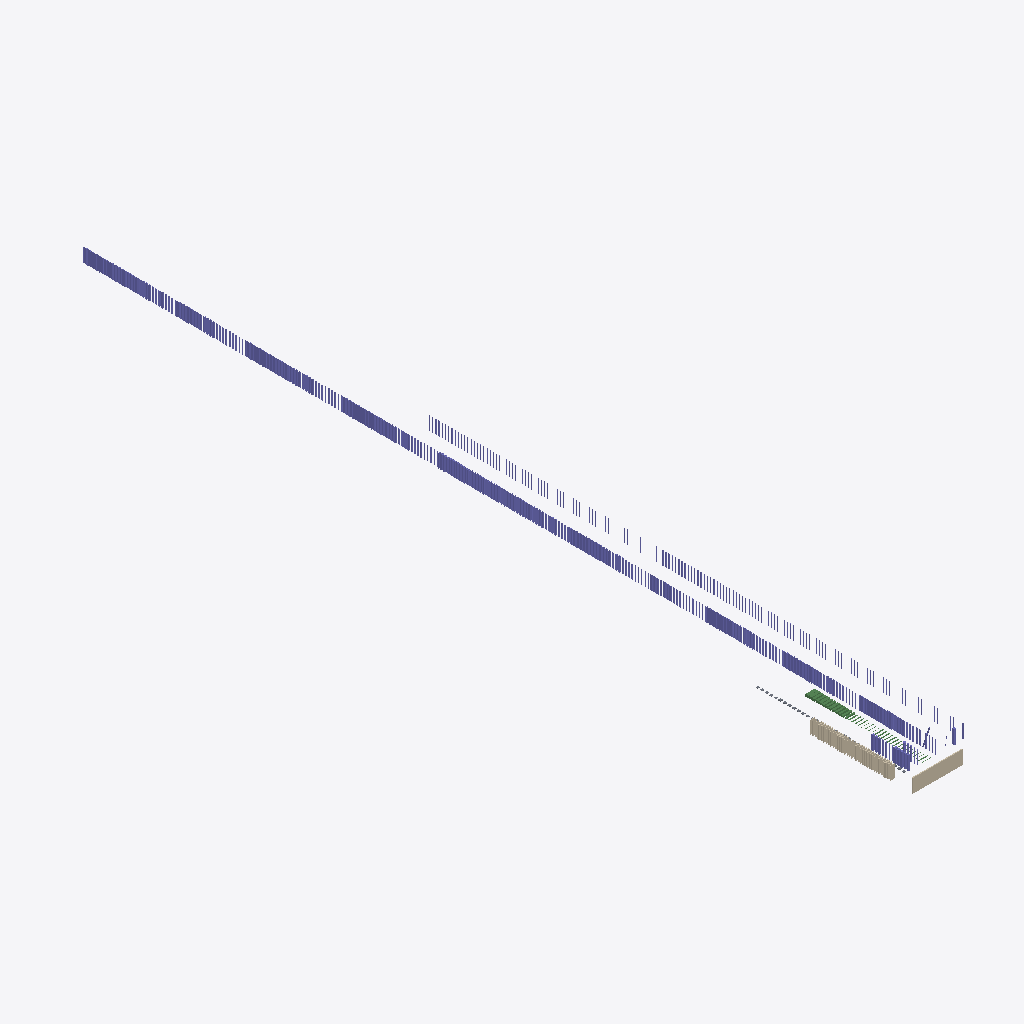
Isometric view of an IFC building model (IFC-SPF (STEP), schema IFC4, length unit millimetre), seen from the south-west, elements coloured by IFC class (only those large enough to see are counted): 257 columns (violet), 34 walls (beige), 13 beams (green).
Extent 16.1 m × 191.6 m × 3.6 m (x, y, z). Storeys (7): ok fundering at -0.80 m; bk fundering at -0.40 m; Peil=0 at 0.00 m; BWK_01 at 2.84 m; BWK_02 at 5.68 m; BWK_03 at 8.52 m; BWK_04 at 11.36 m. Elements (931): 824 IfcColumn, 37 IfcBeam, 37 IfcWall, 33 IfcSlab.

HEADER;
FILE_DESCRIPTION(('ViewDefinition[DesignTransferView]'),'2;1');
FILE_NAME('IFC4 NL Demo Library 0.2.ifc','2023-08-22T16:37:11+02:00',(),(),'IfcOpenShell v0.7.0-fc50bdd3a','BlenderBIM 0.0.230803','Nobody');
FILE_SCHEMA(('IFC4'));
ENDSEC;
DATA;
#1=IFCPROJECT('3qfAdmp6j9KejbLF27demc',$,'BlenderBIM NL Library_Template Proof of Concept v0_2',$,$,$,$,(#16,#20),#7);
#38=IFCSITE('2$uMFWpZz0cA0fDBSXAa21',$,'Site',$,$,$,$,$,$,$,$,$,$,$);
#39=IFCBUILDING('2rr8FGmzz1YAUyKsaD9A7z',$,'Gebouw',$,$,$,$,$,$,$,$,$);
#47=IFCBUILDINGSTOREY('2m8yPeFj8HxfBcL6phsuvE',#27,'ok fundering',$,$,#46,$,$,.ELEMENT.,-800.0);
#49=IFCBUILDINGSTOREY('2m8yPgFj8HxfopL6phsuvE',#27,'bk fundering',$,$,#29988,$,$,.ELEMENT.,-400.0);
#51=IFCBUILDINGSTOREY('2m8yPiFj8HxfeDL6phsuvE',#27,'Peil=0',$,$,#65,$,$,.ELEMENT.,0.0);
#53=IFCBUILDINGSTOREY('2m8yPkFj8HxfRRL6phsuvE',#27,'BWK_01',$,$,#29998,$,$,.ELEMENT.,2840.0);
#55=IFCBUILDINGSTOREY('2m8yPmFj8HxfGzL6phsuvE',#27,'BWK_02',$,$,#30003,$,$,.ELEMENT.,5680.0);
#57=IFCBUILDINGSTOREY('2m8yPoFj8HxgAIL6phsuvE',#27,'BWK_03',$,$,#30008,$,$,.ELEMENT.,8520.0);
#59=IFCBUILDINGSTOREY('2m8yPqFj8HxewJL6phsuvE',#27,'BWK_04',$,$,#30013,$,$,.ELEMENT.,11360.0);
#29776=IFCWALL('2X_EjV5e19XOK$vuRm8Flz',$,'Wall',$,$,#29932,#29794,$,$);
#5321=IFCCOLUMN('1A3pbaXBrC7OaFfnSM06cq',$,'HEA1000_instance',$,$,#5341,#5342,$,$);
#987=IFCWALL('3tIRphx2LA99t7dPGrgmMz',$,'gen_100',$,$,#1011,#1012,$,$);
#4177=IFCCOLUMN('30erZ7rVTEOekpxYbZugpo',$,'BB 500x500_instance',$,$,#4197,#4198,$,$);
#9258=IFCCOLUMN('0yMHy5vQz5GfbMSx_sW75Y',$,'HD400/677_instance',$,$,#9278,#9279,$,$);
#4017=IFCCOLUMN('0PbhaVmdP5rw8zQsUT13hy',$,'BB 400x400_instance',$,$,#4037,#4038,$,$);
#9382=IFCCOLUMN('3hwdze1Db15eIIfGPeyXUt',$,'HD400/990_instance',$,$,#9402,#9403,$,$);
#4446=IFCCOLUMN('2s7qr9eaj4rOml35Zl$tKR',$,'GEN 400x400_instance',$,$,#4466,#4467,$,$);
#5042=IFCCOLUMN('2itastcR5AafFrVsrZAavB',$,'HEA400_instance',$,$,#5062,#5063,$,$);
#7894=IFCCOLUMN('0JLk6AzdXFlvA1jR8T2g8S',$,'500AA_instance',$,$,#7914,#7915,$,$);
#7987=IFCCOLUMN('2pi1SRajn2xxt5K0EzkAl4',$,'650AA_instance',$,$,#8007,#8008,$,$);
#8111=IFCCOLUMN('0lSUulSxP7ngM8RhRiWzP9',$,'1000AA_instance',$,$,#8131,#8132,$,$);
#8855=IFCCOLUMN('3RQFtYGLv3af1D4cRQN_BO',$,'HD400/216_instance',$,$,#8875,#8876,$,$);
#10281=IFCCOLUMN('1Mj1rrWnjFafecRU2mH6N6',$,'DIN90_instance',$,$,#10301,#10302,$,$);
#11862=IFCCOLUMN('0VnE8J98X7FBZFg7ryxTM_',$,'DIL47.5_instance',$,$,#11882,#11883,$,$);
#12482=IFCCOLUMN('12fv0x6an4ie1pJAWtSf_l',$,'DIR45_instance',$,$,#12502,#12503,$,$);
#12606=IFCCOLUMN('0Z9gPZU3H63Re8qidx2LCD',$,'DIR60_instance',$,$,#12626,#12627,$,$);
#12823=IFCCOLUMN('0qJBwghxjDzQieW_Kx95j_',$,'DIR95_instance',$,$,#12843,#12844,$,$);
#12854=IFCCOLUMN('1KUO8PtSj9pwhMgsnnEG95',$,'DIR100_instance',$,$,#12874,#12875,$,$);
#5817=IFCCOLUMN('39Ow$G3mT23P2ljhrBgk8r',$,'HEB450_instance',$,$,#5837,#5838,$,$);
#6065=IFCCOLUMN('2xLkjwlJvDEhfn8fHzrs7I',$,'HEB1000_instance',$,$,#6085,#6086,$,$);
#6003=IFCCOLUMN('0Kfb6zVQX52xgAAj6zzIgE',$,'HEB800_instance',$,$,#6023,#6024,$,$);
#6778=IFCCOLUMN('3OJuJxST9Cp8X8nUOlEaDg',$,'HEM900_instance',$,$,#6798,#6799,$,$);
#6809=IFCCOLUMN('3S8NZJT2L8fenl9LalIJAT',$,'HEM1000_instance',$,$,#6829,#6830,$,$);
#9134=IFCCOLUMN('2mCHrJup5DvBJP7H6xW5eh',$,'HD400/509_instance',$,$,#9154,#9155,$,$);
#10343=IFCCOLUMN('0O0Cc9UcTB2hlBertf3Y61',$,'DIN100_instance',$,$,#10363,#10364,$,$);
#11242=IFCCOLUMN('0OePmBkirCRu66VOcnERAd',$,'DIE95_instance',$,$,#11262,#11263,$,$);
#11273=IFCCOLUMN('1iUyhVMIL3lROJkB2bLRP6',$,'DIE100_instance',$,$,#11293,#11294,$,$);
#5166=IFCCOLUMN('141uiNCfz01QeWVOkNcrym',$,'HEA600_instance',$,$,#5186,#5187,$,$);
#5941=IFCCOLUMN('3GNj6YGFH8vQpjPqsgTl$p',$,'HEB650_instance',$,$,#5961,#5962,$,$);
#6592=IFCCOLUMN('3XgdZKTwL6mh6ZHMy53dKd',$,'HEM500_instance',$,$,#6612,#6613,$,$);
#6685=IFCCOLUMN('0a6tnyY9rAW90Fy3vV1zl9',$,'HEM650_instance',$,$,#6705,#6706,$,$);
#8080=IFCCOLUMN('0leIZyUJTF5xPJ2P7tJkNR',$,'900AA_instance',$,$,#8100,#8101,$,$);
#8700=IFCCOLUMN('0qBO4Nrl1CJOQ_Co$Rgu_R',$,'HD360/147_instance',$,$,#8720,#8721,$,$);
#8979=IFCCOLUMN('1FM2UB5uv98vAei5eWf6Wg',$,'HD400/314_instance',$,$,#8999,#9000,$,$);
#9971=IFCCOLUMN('1ayzHKXVbEguIzVsZqQRpY',$,'DIN45_instance',$,$,#9991,#9992,$,$);
#10064=IFCCOLUMN('0g9UDwnT9FKv_ihfL4L_kA',$,'DIN55_instance',$,$,#10084,#10085,$,$);
#10901=IFCCOLUMN('0iY0F4PhHB0BWU3$nQ29cI',$,'DIE45_instance',$,$,#10921,#10922,$,$);
#11118=IFCCOLUMN('3ZHOzCRwPCMQLpMPBNrRVZ',$,'DIE75_instance',$,$,#11138,#11139,$,$);
#11955=IFCCOLUMN('0h$pCfnYXAMAcHN2RzZJEQ',$,'DIL60_instance',$,$,#11975,#11976,$,$);
#12358=IFCCOLUMN('2JEon_Sf54yvUOqR9A_jpo',$,'DIR36_instance',$,$,#12378,#12379,$,$);
#5259=IFCCOLUMN('3u601FsqrEl9DJU5Vo5gAH',$,'HEA800_instance',$,$,#5279,#5280,$,$);
#8545=IFCCOLUMN('2q5jhz53vEVByi03nGVprw',$,'HD320/245_instance',$,$,#8565,#8566,$,$);
#11025=IFCCOLUMN('34ity4y4z5axcrpqgNOqve',$,'DIE60_instance',$,$,#11045,#11046,$,$);
#12699=IFCCOLUMN('0uHmPKddbF$u63smYwa_Sc',$,'DIR75_instance',$,$,#12719,#12720,$,$);
#1046=IFCWALL('0Gnb6qdxr6Xg24xITdtMMK',$,'gen_300',$,$,#1069,#1070,$,$);
#1597=IFCWALL('2kzYVrY9T6bvmBKhxzj7Ca',$,'prefab_beton_180',$,$,#1620,#1621,$,$);
#1887=IFCWALL('0sQ8io_J91pQY21gS4ttei',$,'clt_220',$,$,#1910,#1911,$,$);
#1278=IFCWALL('3OoHVGWYn1mfsC3xIumcqX',$,'isolatie_glaswol_184',$,$,#1301,#1302,$,$);
#1829=IFCWALL('34lMkh24zDk9415uYq4OdN',$,'clt_160',$,$,#1852,#1853,$,$);
#1017=IFCWALL('2C3XYSnC9D_gBb_uXhRTFM',$,'gen_200',$,$,#1040,#1041,$,$);
#1133=IFCWALL('1d23zUNVj90w8YkkWbHNbR',$,'mw_210',$,$,#1156,#1157,$,$);
#1423=IFCWALL('1n8R3b3T91JBLHf0wj0h2a',$,'kzst_214',$,$,#1446,#1447,$,$);
#4124=IFCCOLUMN('1qnplENqb48w3xmR8U69vZ',$,'BB 450x450_instance',$,$,#4144,#4145,$,$);
#9227=IFCCOLUMN('0LFvK1gd5BKeYbZHIC9Jz3',$,'HD400/634_instance',$,$,#9247,#9248,$,$);
#9289=IFCCOLUMN('1wVUcknPj3DhNPs4StUFf9',$,'HD400/744_instance',$,$,#9309,#9310,$,$);
#9413=IFCCOLUMN('2jNRfcq4b1CAJeVblLvfsd',$,'HD400/1086_instance',$,$,#9433,#9434,$,$);
#1220=IFCWALL('30hCqdQg901ets1CBOOFVj',$,'isolatie_pir_110',$,$,#1243,#1244,$,$);
#1568=IFCWALL('39IiUxRYL1wPMwPXDI8uKa',$,'prefab_beton_100',$,$,#1591,#1592,$,$);
#1742=IFCWALL('2ADq7bEAHA4Oqyq2KjAzR2',$,'clt_100',$,$,#1765,#1766,$,$);
#5073=IFCCOLUMN('1xZBkHzqrFngdVNFaJe7PM',$,'HEA450_instance',$,$,#5093,#5094,$,$);
#5848=IFCCOLUMN('0CHWhRlTj7BxSMYMs1F02F',$,'HEB500_instance',$,$,#5868,#5869,$,$);
#9041=IFCCOLUMN('1rmG4eYZ92rP2HtWzhfzAt',$,'HD400/382_instance',$,$,#9061,#9062,$,$);
#9072=IFCCOLUMN('2KVH4ctwbAXB0ATeS4aAtY',$,'HD400/421_instance',$,$,#9092,#9093,$,$);
#9196=IFCCOLUMN('04fkDtiTX4ve_nh_Df1xlT',$,'HD400/592_instance',$,$,#9216,#9217,$,$);
#9320=IFCCOLUMN('3xIkuVChjFsBHxOly8K73I',$,'HD400/818_instance',$,$,#9340,#9341,$,$);
#1481=IFCWALL('2wrHhZFK17Sx_Zzz3Sblau',$,'mplex_12',$,$,#1504,#1505,$,$);
#3803=IFCCOLUMN('36r7P5J592380Qx_5LxDrX',$,'BB 300x300_instance',$,$,#3823,#3824,$,$);
#6747=IFCCOLUMN('1Zkq_CIif7wxQYzbnIB7S8',$,'HEM800_instance',$,$,#6767,#6768,$,$);
#8638=IFCCOLUMN('1qTNuGN7fB3e48BOQQFn9h',$,'HD320/451_instance',$,$,#8658,#8659,$,$);
#8886=IFCCOLUMN('0H4EpMuWr69g_NkdqVUjd0',$,'HD400/237_instance',$,$,#8906,#8907,$,$);
#9010=IFCCOLUMN('221WE5Qe92FwJMWT_uiThu',$,'HD400/347_instance',$,$,#9030,#9031,$,$);
#10002=IFCCOLUMN('2YsMFna_rCoRW$LRJ09iR8',$,'DIN47.5_instance',$,$,#10022,#10023,$,$);
#11149=IFCCOLUMN('1DRxT2lMPAeRP4awR3aTd9',$,'DIE80_instance',$,$,#11169,#11170,$,$);
#12730=IFCCOLUMN('3mD30ZFhf1xw0xYw12c_WT',$,'DIR80_instance',$,$,#12750,#12751,$,$);
#1974=IFCWALL('324g4W3ZXAUR1PWWVDHG23',$,'fermacell 12.5',$,$,#1997,#1998,$,$);
#3883=IFCCOLUMN('2CUBRL0RPBqOwcJ4f6yJDq',$,'BB 350x350_instance',$,$,#3903,#3904,$,$);
#4392=IFCCOLUMN('34cGteYq9B$hNnvi5zAEJY',$,'GEN 300x300_instance',$,$,#4412,#4413,$,$);
#4419=IFCCOLUMN('1xLhQ0CtrB4OqzDl_dDxl_',$,'GEN 350x350_instance',$,$,#4439,#4440,$,$);
#6034=IFCCOLUMN('1fM_kxcwr7EhyZILeid8eP',$,'HEB900_instance',$,$,#6054,#6055,$,$);
#6437=IFCCOLUMN('1G4jjddhj8MQXK_pMqAi77',$,'HEM320_instance',$,$,#6457,#6458,$,$);
#6406=IFCCOLUMN('3uqS0LjlH0d9qBQR4ZPX2R',$,'HEM300_instance',$,$,#6426,#6427,$,$);
#6468=IFCCOLUMN('1fga1JXfr1hepGABwGRKOa',$,'HEM340_instance',$,$,#6488,#6489,$,$);
#7677=IFCCOLUMN('1S2s0zlYHEVgm0mmoQ1yw3',$,'280AA_instance',$,$,#7697,#7698,$,$);
#8607=IFCCOLUMN('1KneZ4V5v7O8_W8aj5aY6z',$,'HD320/368_instance',$,$,#8627,#8628,$,$);
#8731=IFCCOLUMN('3lkdKwCUX9mhmwH698CVWN',$,'HD360/162_instance',$,$,#8751,#8752,$,$);
#8793=IFCCOLUMN('30PVv80gz3pgk3HrcxQsC0',$,'HD360/196_instance',$,$,#8813,#8814,$,$);
#8917=IFCCOLUMN('2DcWkuEcDF_x4sqqO5U2BA',$,'HD400/262_instance',$,$,#8937,#8938,$,$);
#9103=IFCCOLUMN('0f4FXC1zLCig0Zyvuc0p8T',$,'HD400/463_instance',$,$,#9123,#9124,$,$);
#9165=IFCCOLUMN('3rmoJQMzT7qBOPEASJyyNR',$,'HD400/551_instance',$,$,#9185,#9186,$,$);
#9351=IFCCOLUMN('3Xw9mLAOj4NP3uU9XdYc94',$,'HD400/900_instance',$,$,#9371,#9372,$,$);
#10095=IFCCOLUMN('3$du6F$tX7evJysnZSZ45J',$,'DIN60_instance',$,$,#10115,#10116,$,$);
#10312=IFCCOLUMN('1rM640ElvCIQkHJGOGxJXC',$,'DIN95_instance',$,$,#10332,#10333,$,$);
#11056=IFCCOLUMN('1Hy0_mD7b60wrj1CeBeu3m',$,'DIE65_instance',$,$,#11076,#11077,$,$);
#11645=IFCCOLUMN('32KNXkJd1EqxWWoS5viA2G',$,'DIL32_instance',$,$,#11665,#11666,$,$);
#11893=IFCCOLUMN('04EwIGY1DFbvLD3YWNIPq4',$,'DIL50_instance',$,$,#11913,#11914,$,$);
#12265=IFCCOLUMN('2ZLgkuMRH3Lg_mowYrbtTE',$,'DIR30_instance',$,$,#12285,#12286,$,$);
#12513=IFCCOLUMN('2CVnHUggb1dRquJ13begW6',$,'DIR47.5_instance',$,$,#12533,#12534,$,$);
#12575=IFCCOLUMN('0EYn_9TpLFwPC$rJSpMzZ5',$,'DIR55_instance',$,$,#12595,#12596,$,$);
#12792=IFCCOLUMN('3v46la4nj3n8e_JQXIknEt',$,'DIR90_instance',$,$,#12812,#12813,$,$);
#5197=IFCCOLUMN('0pkB3tzpD3UgZYW_ueTR4Y',$,'HEA650_instance',$,$,#5217,#5218,$,$);
#5600=IFCCOLUMN('0ka6ysVR1Aegg2QkzXZfK7',$,'HEB260_instance',$,$,#5620,#5621,$,$);
#5662=IFCCOLUMN('2JcoHgmTfFf9qc53B1mE39',$,'HEB300_instance',$,$,#5682,#5683,$,$);
#5879=IFCCOLUMN('2wLxKKgVb95RG1GzcOXkAq',$,'HEB550_instance',$,$,#5899,#5900,$,$);
#5910=IFCCOLUMN('1Ic5lcww10EwGvUlY_jRcJ',$,'HEB600_instance',$,$,#5930,#5931,$,$);
#6499=IFCCOLUMN('0FyI5_SSX8aBn6gBE$U2t5',$,'HEM360_instance',$,$,#6519,#6520,$,$);
#6623=IFCCOLUMN('00l8FcBj5AVxKsHvUCJbfp',$,'HEM550_instance',$,$,#6643,#6644,$,$);
#6654=IFCCOLUMN('3x0pX$H1v9hA7y7FNLuhjX',$,'HEM600_instance',$,$,#6674,#6675,$,$);
#7708=IFCCOLUMN('2Txorfv8n3OQLSLYdckSeo',$,'300AA_instance',$,$,#7728,#7729,$,$);
#7863=IFCCOLUMN('2uVGDPTkv3ERrchq6Sa_d5',$,'450AA_instance',$,$,#7883,#7884,$,$);
#7925=IFCCOLUMN('1y0cEq1QT61A3LNt7Bg7Bl',$,'550AA_instance',$,$,#7945,#7946,$,$);
#7956=IFCCOLUMN('2iEYptWbP8Rhvi8oQCsQjK',$,'600AA_instance',$,$,#7976,#7977,$,$);
#8328=IFCCOLUMN('3_7vFwhRrCWvc_MZWLX0aZ',$,'HD260/225_instance',$,$,#8348,#8349,$,$);
#8297=IFCCOLUMN('1cyGIWnR19aeAoGpvP2NFT',$,'HD260/172_instance',$,$,#8317,#8318,$,$);
#8421=IFCCOLUMN('13q21bcT569w4V_Ist151n',$,'HD320/97,6_instance',$,$,#8441,#8442,$,$);
#8452=IFCCOLUMN('0wbOdcoSD6dQGlWWHJBD28',$,'HD320/127_instance',$,$,#8472,#8473,$,$);
#8483=IFCCOLUMN('1fLr8ylR55J8baD1rHOUdn',$,'HD320/158_instance',$,$,#8503,#8504,$,$);
#8576=IFCCOLUMN('2XLuMVhJTD2RchU57AJx5w',$,'HD320/300_instance',$,$,#8596,#8597,$,$);
#8669=IFCCOLUMN('3CcJwCWov8zfLsucrq5gM8',$,'HD360/134_instance',$,$,#8689,#8690,$,$);
#8824=IFCCOLUMN('21igQGhyfBTRydC2l3mn$Q',$,'HD400/187_instance',$,$,#8844,#8845,$,$);
#8948=IFCCOLUMN('1fqbigKf58nBXGDHiKsEI0',$,'HD400/287_instance',$,$,#8968,#8969,$,$);
#9847=IFCCOLUMN('17NXlSvxD5Hukx6GobYnkf',$,'DIN36_instance',$,$,#9867,#9868,$,$);
#9878=IFCCOLUMN('2Bv642KzHDIg39N8aFR9$o',$,'DIN38_instance',$,$,#9898,#9899,$,$);
#10033=IFCCOLUMN('22iBCpUpvD9wH9XnNgQWdX',$,'DIN50_instance',$,$,#10053,#10054,$,$);
#10126=IFCCOLUMN('1vVmyPXcX76fnEwagjd7$x',$,'DIN65_instance',$,$,#10146,#10147,$,$);
#10157=IFCCOLUMN('0jEmtK_wL5auS3spALIq7a',$,'DIN70_instance',$,$,#10177,#10178,$,$);
#10188=IFCCOLUMN('0Q70KEeAH1Qw8RUrujvIIF',$,'DIN75_instance',$,$,#10208,#10209,$,$);
#10219=IFCCOLUMN('1AYS3a_qjFaPhQ78QNaklr',$,'DIN80_instance',$,$,#10239,#10240,$,$);
#10250=IFCCOLUMN('1HW9Hd8Wb1FBnG0e1nNJdO',$,'DIN85_instance',$,$,#10270,#10271,$,$);
#10684=IFCCOLUMN('3puVJNnHfFx8xa6I9uxyjL',$,'DIE30_instance',$,$,#10704,#10705,$,$);
#10715=IFCCOLUMN('1vml6DzcPA380IpK11ua3P',$,'DIE32_instance',$,$,#10735,#10736,$,$);
#10808=IFCCOLUMN('32ll7y1MP0_xw69sFFd$T$',$,'DIE38_instance',$,$,#10828,#10829,$,$);
#10932=IFCCOLUMN('2wHvSeBgXEfAjm$iS7v4du',$,'DIE47.5_instance',$,$,#10952,#10953,$,$);
#10963=IFCCOLUMN('0chwS5JHf3yOUncvdMh8jf',$,'DIE50_instance',$,$,#10983,#10984,$,$);
#10994=IFCCOLUMN('0kLmVBA3PEuhVXsNhRXJN$',$,'DIE55_instance',$,$,#11014,#11015,$,$);
#11211=IFCCOLUMN('2JHJRIp5fALeKoU8QgE_kd',$,'DIE90_instance',$,$,#11231,#11232,$,$);
#11614=IFCCOLUMN('3iPfCBWnL3nw_v79DAxaut',$,'DIL30_instance',$,$,#11634,#11635,$,$);
#11676=IFCCOLUMN('2AbrdEGHfCTwoZ4Mhq0wqn',$,'DIL34_instance',$,$,#11696,#11697,$,$);
#11924=IFCCOLUMN('3iRJ$tPdfBRBErSqD9thEN',$,'DIL55_instance',$,$,#11944,#11945,$,$);
#12110=IFCCOLUMN('1c2FZ_bvjFARcvdkTS5jSb',$,'DIR22_instance',$,$,#12130,#12131,$,$);
#12234=IFCCOLUMN('1bYTyNeiH4vAnUhmSfU9ZH',$,'DIR28_instance',$,$,#12254,#12255,$,$);
#12296=IFCCOLUMN('2sxJa3l2v4eB9xBv_OSu6w',$,'DIR32_instance',$,$,#12316,#12317,$,$);
#12389=IFCCOLUMN('3UWoBDKJ99qxkStY719kg2',$,'DIR38_instance',$,$,#12409,#12410,$,$);
#12420=IFCCOLUMN('2cxzKXkQXFm9G6YkesUCL_',$,'DIR40_instance',$,$,#12440,#12441,$,$);
#12544=IFCCOLUMN('1MbwymlPP6mxFRCK0Air8o',$,'DIR50_instance',$,$,#12564,#12565,$,$);
#4918=IFCCOLUMN('0IvIL_LNLDB8MsdWBkt4ra',$,'HEA300_instance',$,$,#4938,#4939,$,$);
#4949=IFCCOLUMN('3PvIqXeXj0cB4tN6IFGGD6',$,'HEA320_instance',$,$,#4969,#4970,$,$);
#4980=IFCCOLUMN('39uxl3doX92AY6fJwkMAj5',$,'HEA340_instance',$,$,#5000,#5001,$,$);
#5011=IFCCOLUMN('0jIyo09Hv2xwq3UmAA3TlK',$,'HEA360_instance',$,$,#5031,#5032,$,$);
#5104=IFCCOLUMN('3qibG5YRPDhQ9XCQpcx9qS',$,'HEA500_instance',$,$,#5124,#5125,$,$);
#5135=IFCCOLUMN('0RQliq4qz2Xfg_QcYmNucQ',$,'HEA550_instance',$,$,#5155,#5156,$,$);
#5228=IFCCOLUMN('0yw4SgBlH0LwVgYFDNu9BO',$,'HEA700_instance',$,$,#5248,#5249,$,$);
#5631=IFCCOLUMN('2gVoio9IT4M9CIEWotxIPs',$,'HEB280_instance',$,$,#5651,#5652,$,$);
#5724=IFCCOLUMN('0n2Vl95CTAQ9lkCUS$dbC7',$,'HEB340_instance',$,$,#5744,#5745,$,$);
#5755=IFCCOLUMN('08i1ZuCkX8_fARy9HqNDuY',$,'HEB360_instance',$,$,#5775,#5776,$,$);
#5786=IFCCOLUMN('0HX0NfQbH96Ow8w93KKlBm',$,'HEB400_instance',$,$,#5806,#5807,$,$);
#6375=IFCCOLUMN('1wtEW7YhvET9PH3O45N$9P',$,'HEM280_instance',$,$,#6395,#6396,$,$);
#6530=IFCCOLUMN('3cttYaKcL9dO8H9pGy3QPf',$,'HEM400_instance',$,$,#6550,#6551,$,$);
#7212=IFCCOLUMN('1cnVD49Z99Dfp7$7Je27pc',$,'IPE360_instance',$,$,#7232,#7233,$,$);
#7243=IFCCOLUMN('12LESDV2L5lPTBzk0IMt2z',$,'IPE400_instance',$,$,#7263,#7264,$,$);
#7305=IFCCOLUMN('0C8wkCVmfFm85RnOybHFo5',$,'IPE500_instance',$,$,#7325,#7326,$,$);
#7336=IFCCOLUMN('3cRrpBXpT3VvuQ17$dDVT8',$,'IPE550_instance',$,$,#7356,#7357,$,$);
#7367=IFCCOLUMN('1DcKqbKfnC2up3eQ8Ga9iz',$,'IPE600_instance',$,$,#7387,#7388,$,$);
#7801=IFCCOLUMN('2gMqHwGIP2TxJKRxav0Ptq',$,'360AA_instance',$,$,#7821,#7822,$,$);
#8049=IFCCOLUMN('30blCWuh52QhWSgTfxstbD',$,'800AA_instance',$,$,#8069,#8070,$,$);
#8359=IFCCOLUMN('29mKaQxRfDku3pw3bRejUl',$,'HD260/299_instance',$,$,#8379,#8380,$,$);
#8514=IFCCOLUMN('30$CtBFuL1ow2KN8Op9Tm0',$,'HD320/198_instance',$,$,#8534,#8535,$,$);
#8762=IFCCOLUMN('1w30ocIaP3igt1VTJbrclX',$,'HD360/179_instance',$,$,#8782,#8783,$,$);
#9723=IFCCOLUMN('0UyP_m4kv4VAC9XYa7MYoH',$,'DIN28_instance',$,$,#9743,#9744,$,$);
#9785=IFCCOLUMN('15CzfE4mfDkOrCHEHaifDI',$,'DIN32_instance',$,$,#9805,#9806,$,$);
#9754=IFCCOLUMN('2RI3JR6lvCjBj4aho7aTbP',$,'DIN30_instance',$,$,#9774,#9775,$,$);
#9909=IFCCOLUMN('1$hlFfio12yOIsqkRNvWS$',$,'DIN40_instance',$,$,#9929,#9930,$,$);
#9940=IFCCOLUMN('1pEM78Hj9AQRjtvheJpzUr',$,'DIN42.5_instance',$,$,#9960,#9961,$,$);
#10653=IFCCOLUMN('12kKoUMvH16QmMhOoffi3B',$,'DIE28_instance',$,$,#10673,#10674,$,$);
#10839=IFCCOLUMN('0wHEmL9d582gxZKR0hstse',$,'DIE40_instance',$,$,#10859,#10860,$,$);
#11707=IFCCOLUMN('1CJ_sSX3jCQeXaV5Eyoc66',$,'DIL36_instance',$,$,#11727,#11728,$,$);
#11738=IFCCOLUMN('0a_ziSPzDCTeu3AAYM2tg6',$,'DIL38_instance',$,$,#11758,#11759,$,$);
#11769=IFCCOLUMN('3dcUouddrCVvgilS2_Vyi$',$,'DIL40_instance',$,$,#11789,#11790,$,$);
#11800=IFCCOLUMN('1ctg$hax9DU9w2s6oGtqbA',$,'DIL42.5_instance',$,$,#11820,#11821,$,$);
#11831=IFCCOLUMN('2tkaEZW3DDUexGJVY0f1uv',$,'DIL45_instance',$,$,#11851,#11852,$,$);
#12327=IFCCOLUMN('3X4WG1Q5TBlhFNthq28byC',$,'DIR34_instance',$,$,#12347,#12348,$,$);
#12451=IFCCOLUMN('3RFJRZ7PrDwOuc3M6Uvvp1',$,'DIR42.5_instance',$,$,#12471,#12472,$,$);
#12637=IFCCOLUMN('1lYyOJrBH8zRtG_E7Uj_TN',$,'DIR65_instance',$,$,#12657,#12658,$,$);
#12668=IFCCOLUMN('3ocOMsGkz2LhIEyjfYJvmv',$,'DIR70_instance',$,$,#12688,#12689,$,$);
#4257=IFCBEAM('3D5e7gHRb6kOy7wcJMzPgi',$,'BB 500x700_instance',$,$,#4277,#4278,$,$);
#6561=IFCCOLUMN('2wLJzQnQP10Qt7nR7hYlMp',$,'HEM450_instance',$,$,#6581,#6582,$,$);
#7181=IFCCOLUMN('1SwT7klI97gwD2gmLEoWO$',$,'IPE330_instance',$,$,#7201,#7202,$,$);
#7770=IFCCOLUMN('3MUCKG1TT7yg1NvHVFGDna',$,'340AA_instance',$,$,#7790,#7791,$,$);
#7832=IFCCOLUMN('28swOk46T8NvNdUqSyWIKX',$,'400AA_instance',$,$,#7852,#7853,$,$);
#10746=IFCCOLUMN('0uP9uEzCj6EBvGm46f6uoV',$,'DIE34_instance',$,$,#10766,#10767,$,$);
#10777=IFCCOLUMN('2wyckoGVrEWugXgOM43L93',$,'DIE36_instance',$,$,#10797,#10798,$,$);
#10870=IFCCOLUMN('3GUHYa3gHDSBd7eK6WoTtV',$,'DIE42.5_instance',$,$,#10890,#10891,$,$);
#11087=IFCCOLUMN('3658ZHtzb6mAb1_UAGc9ke',$,'DIE70_instance',$,$,#11107,#11108,$,$);
#12141=IFCCOLUMN('3KLSpfv5T3aByIwxQBGuOM',$,'DIR24_instance',$,$,#12161,#12162,$,$);
#8173=IFCCOLUMN('0XCLnYur138BZWDqYwejsi',$,'HD260/68,2_instance',$,$,#8193,#8194,$,$);
#4203=IFCBEAM('2ZnZdAzF5E5x_U3bSl4BMG',$,'BB 500x500_instance',$,$,#4223,#4224,$,$);
#4230=IFCBEAM('2fAT9TSYX8bvpuez3s41dz',$,'BB 500x600_instance',$,$,#4250,#4251,$,$);
#4097=IFCBEAM('0wRZcvhAP5bfjfHrK5yggt',$,'BB 400x600_instance',$,$,#4117,#4118,$,$);
#1307=IFCWALL('0t8e6yAQb48O9kEzR5sJxo',$,'isolatie_glaswol_235',$,$,#1330,#1331,$,$);
#1626=IFCWALL('04pMifh8P0tQXPvsXjuAhp',$,'prefab_beton_250',$,$,#1649,#1650,$,$);
#3990=IFCBEAM('2sQK8LrBj7EemVYr$Ww92X',$,'BB 350x500_instance',$,$,#4010,#4011,$,$);
#1858=IFCWALL('2O3pl8gEf1xQJXky2hukBY',$,'clt_200',$,$,#1881,#1882,$,$);
#4070=IFCBEAM('3uY7NRcSPDnwWKDOx4KyBX',$,'BB 400x500_instance',$,$,#4090,#4091,$,$);
#1191=IFCWALL('2PMCqIn8z7ofV0ap6cVKHZ',$,'isolatie_pir_100',$,$,#1214,#1215,$,$);
#1365=IFCWALL('3G6O7N_yv7MfAhwPy0jUAl',$,'kzst_120',$,$,#1388,#1389,$,$);
#1655=IFCWALL('1wTi2pKgf15ecxt4tzcQDs',$,'beton_250',$,$,#1678,#1679,$,$);
#1800=IFCWALL('1v0n5R1_zB1x$E2hKwz3TJ',$,'clt_140',$,$,#1823,#1824,$,$);
ENDSEC;
